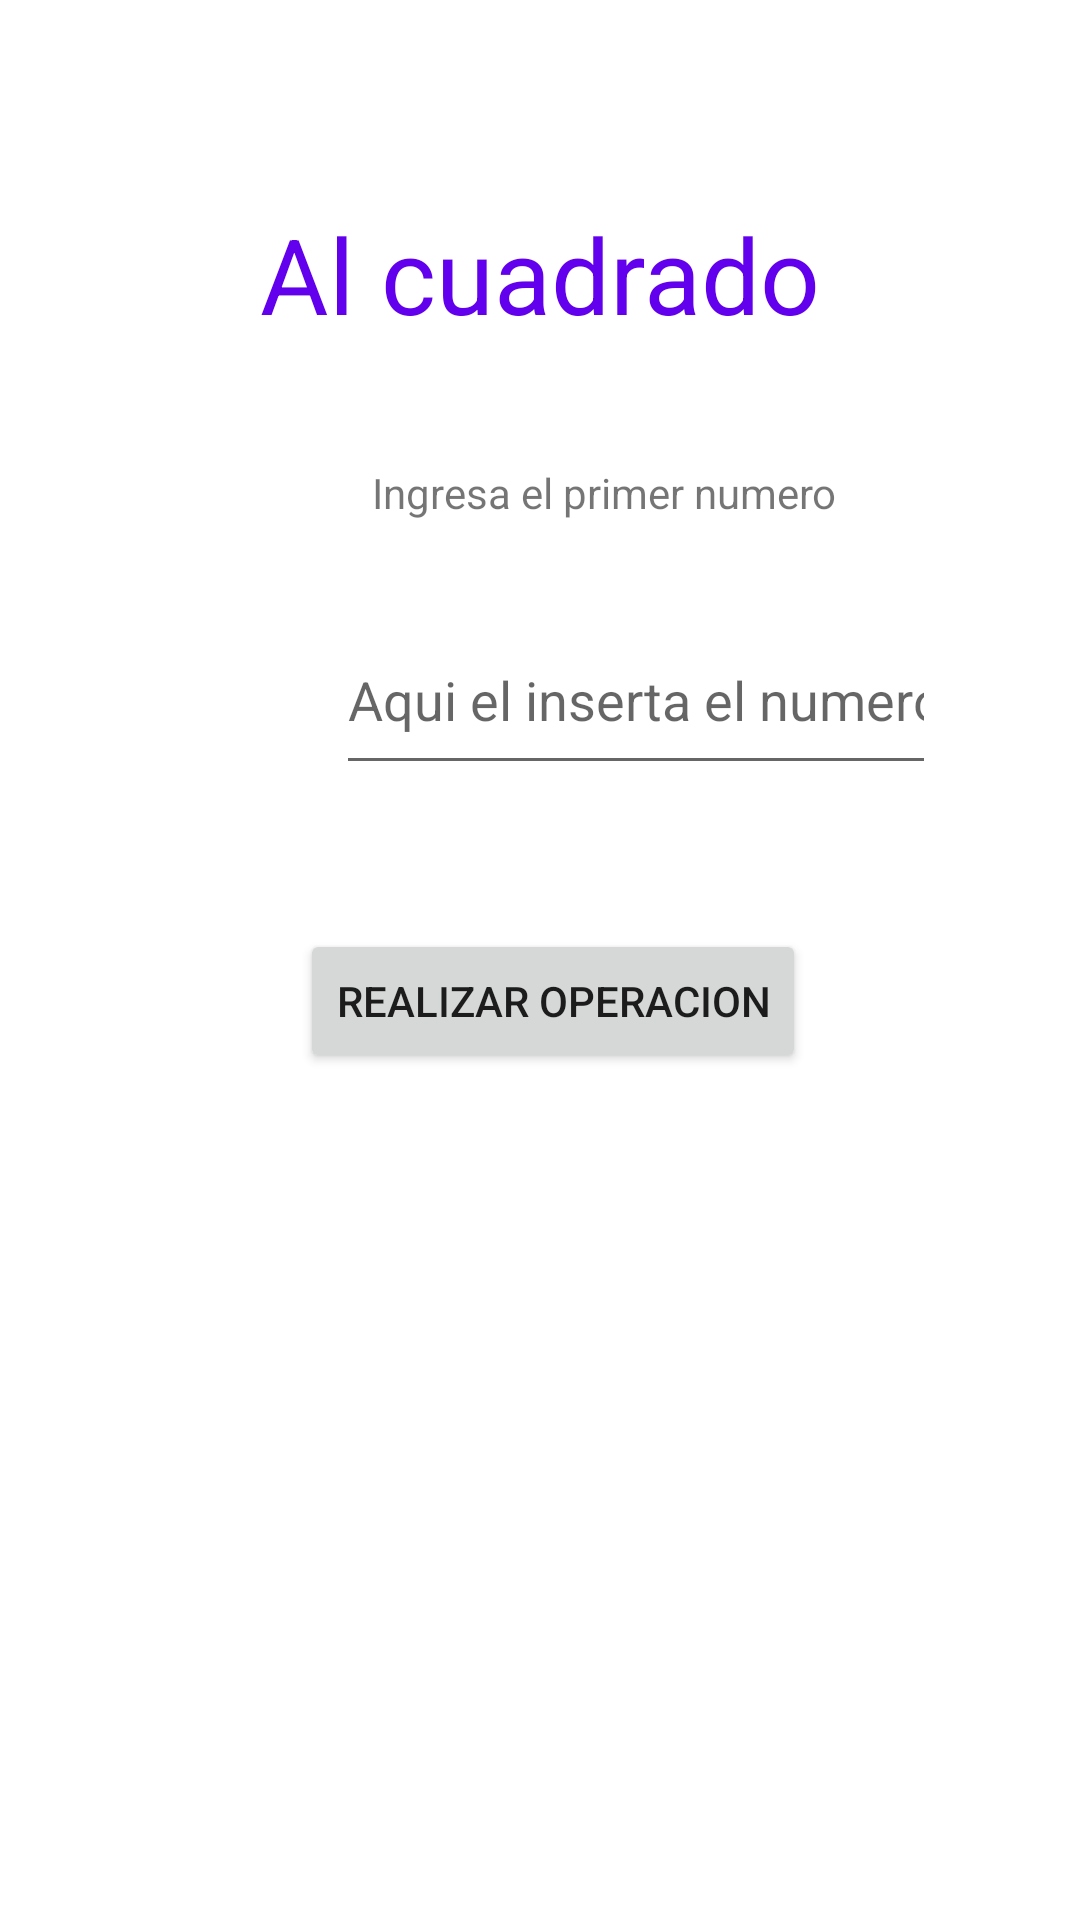

Produce the Android XML layout that renders to this screen, including the resource entries it uses.
<!-- AndroidManifest.xml: application theme Theme.TSDMH252_LGSLP1P2 -->
<!-- res/layout/activity_p2.xml -->
<?xml version="1.0" encoding="utf-8"?>
<androidx.constraintlayout.widget.ConstraintLayout xmlns:android="http://schemas.android.com/apk/res/android"
    xmlns:app="http://schemas.android.com/apk/res-auto"
    xmlns:tools="http://schemas.android.com/tools"
    android:id="@+id/main"
    android:layout_width="match_parent"
    android:layout_height="match_parent"
    tools:context=".P2Activity">

    <TextView
        android:id="@+id/textView14"
        android:layout_width="wrap_content"
        android:layout_height="wrap_content"
        android:layout_marginTop="68dp"
        android:text="@string/txtN2"
        android:textColor="@color/purple_500"
        android:textSize="35sp"
        app:layout_constraintEnd_toEndOf="parent"
        app:layout_constraintStart_toStartOf="parent"
        app:layout_constraintTop_toTopOf="parent" />

    <TextView
        android:id="@+id/textView15"
        android:layout_width="wrap_content"
        android:layout_height="wrap_content"
        android:layout_marginStart="124dp"
        android:layout_marginTop="40dp"
        android:text="@string/txtp2"
        app:layout_constraintStart_toStartOf="parent"
        app:layout_constraintTop_toBottomOf="@+id/textView14" />

    <EditText
        android:id="@+id/po"
        android:layout_width="200dp"
        android:layout_height="60dp"
        android:layout_marginStart="112dp"
        android:layout_marginTop="28dp"
        android:autofillHints="potencia"
        android:ems="10"
        android:hint="@string/lbp2"
        android:inputType="number"
        app:layout_constraintStart_toStartOf="parent"
        app:layout_constraintTop_toBottomOf="@+id/textView15" />

    <Button
        android:id="@+id/btnP2"
        android:layout_width="wrap_content"
        android:layout_height="wrap_content"
        android:layout_marginStart="100dp"
        android:layout_marginTop="48dp"
        android:onClick="onclickelevar"
        android:text="@string/btnp2"
        app:layout_constraintStart_toStartOf="parent"
        app:layout_constraintTop_toBottomOf="@+id/po" />

    <TextView
        android:id="@+id/lbresultadop2"
        android:layout_width="200dp"
        android:layout_height="60dp"
        android:layout_marginStart="104dp"
        android:layout_marginTop="64dp"
        app:layout_constraintStart_toStartOf="parent"
        app:layout_constraintTop_toBottomOf="@+id/btnP2" />
</androidx.constraintlayout.widget.ConstraintLayout>
<!-- resources referenced by this layout -->
<resources>
  <string name="btnp2">Realizar Operacion </string>
  
      //pantalla resta
  <string name="lbp2">Aqui el inserta el numero</string>
  
      // Pantalla N
  <string name="txtN2">Al cuadrado</string>
  <string name="txtp2">Ingresa el primer numero </string>
  <style name="Theme.TSDMH252_LGSLP1P2" parent="Theme.MaterialComponents.DayNight.DarkActionBar">
          
          <item name="colorPrimary">@color/purple_500</item>
          <item name="colorPrimaryVariant">@color/purple_700</item>
          <item name="colorOnPrimary">@color/white</item>
          
          <item name="colorSecondary">@color/teal_200</item>
          <item name="colorSecondaryVariant">@color/teal_700</item>
          <item name="colorOnSecondary">@color/black</item>
          
          <item name="android:statusBarColor">?attr/colorPrimaryVariant</item>
          
      </style>
  <!-- not gathered from this repository: default colours our renderer supplied (Android Studio template values) -->
  <color name="purple_500">#FF6200EE</color>
  <color name="purple_700">#FF3700B3</color>
  <color name="teal_200">#FF03DAC5</color>
  <color name="teal_700">#FF018786</color>
  <color name="black">#FF000000</color>
  <color name="white">#FFFFFFFF</color>
</resources>
